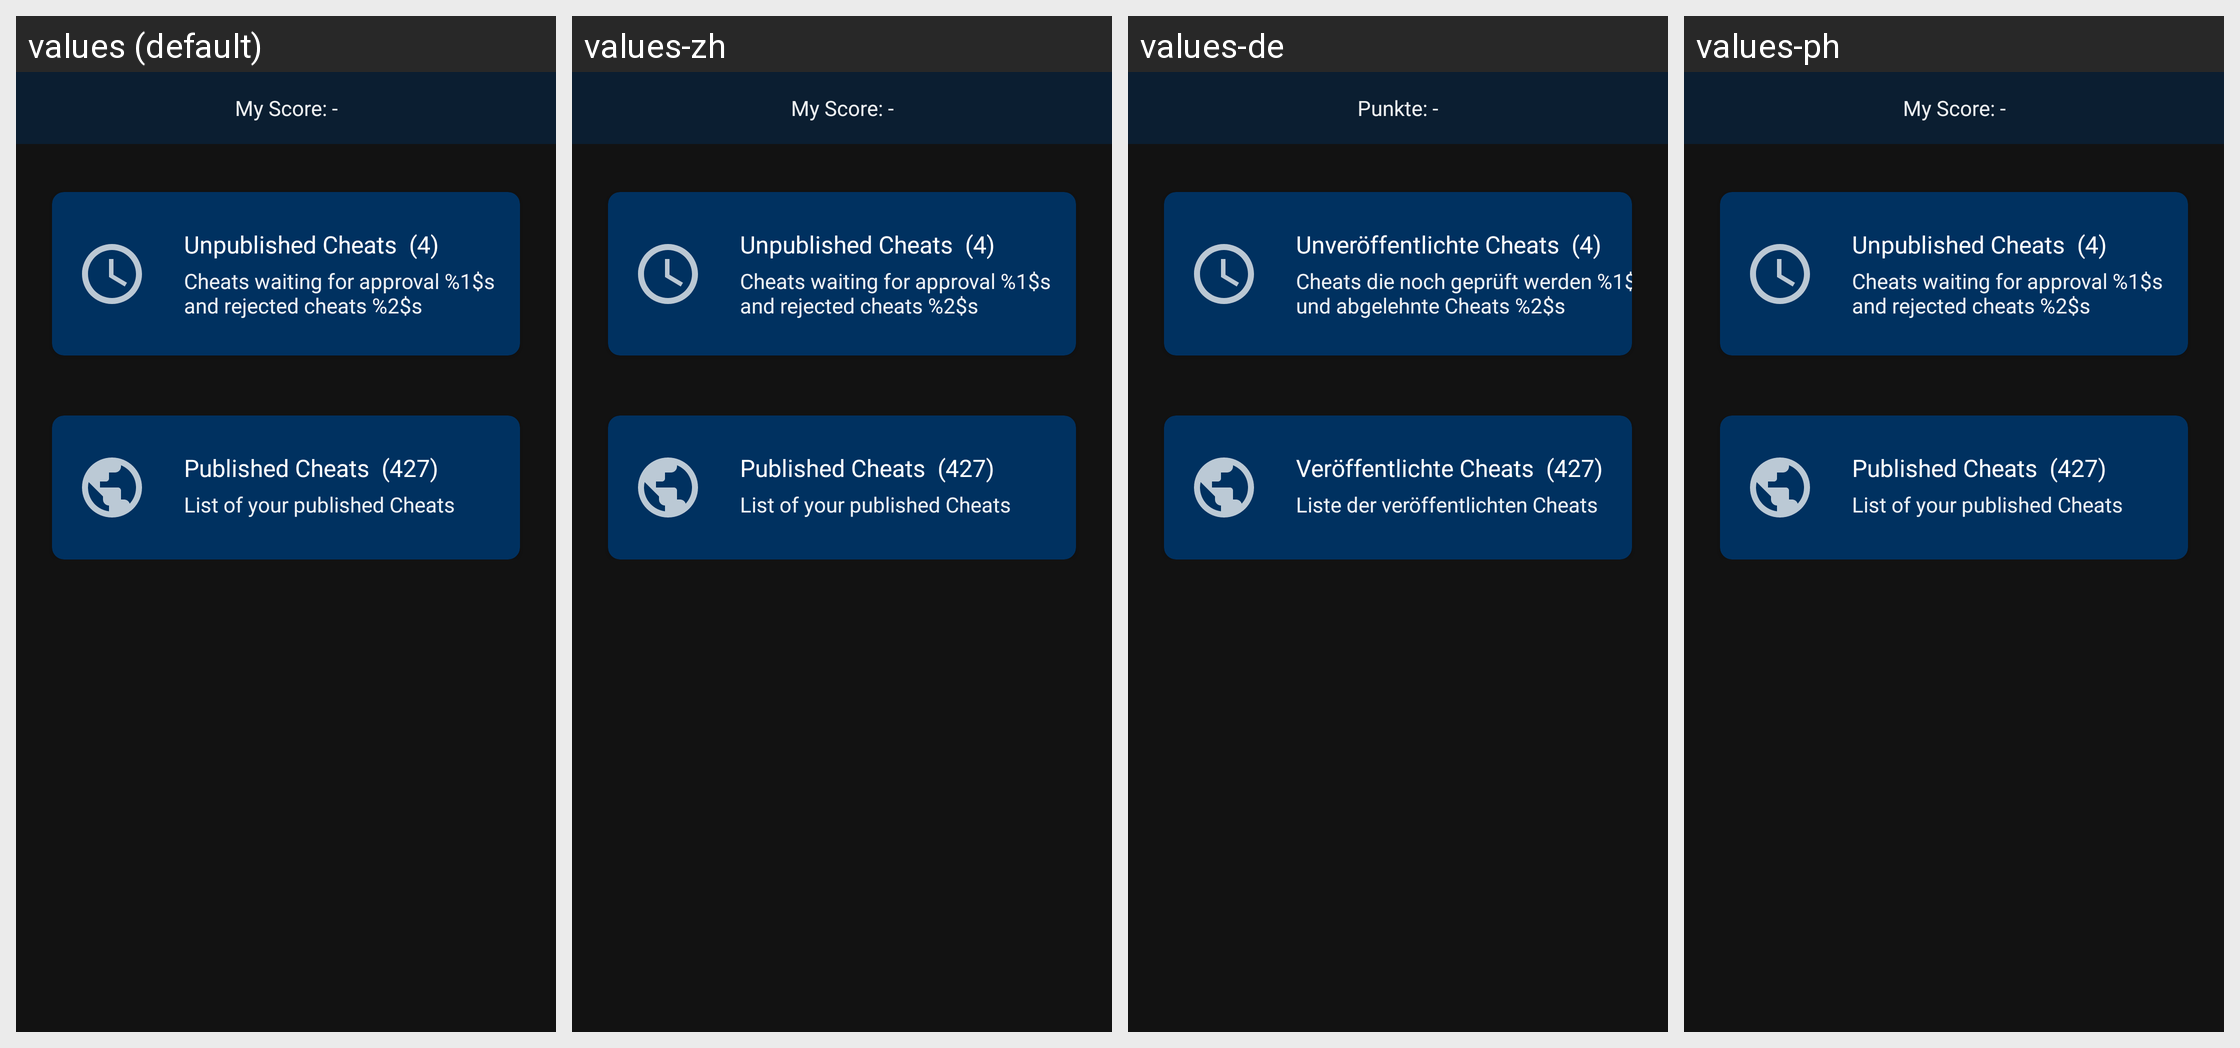

This grid shows one Android layout under several languages. Give, for every string resource on the screen, its name, the default text and each shown locale's text.
Android screen res/layout/fragment_my_cheats_overview.xml rendered under 4 locales, left to right: values (default), values-zh, values-de, values-ph. Device: Nexus 5 (rendered at 1080×1920; each locale shown at half size, 540×960, under a caption strip naming it); theme Theme.Navyblue.
Other locales in the repository, not shown: values-da, values-es, values-fil, values-tr, values-zh-rTW.
Strings drawn on this screen, with the default value and each locale's value (text and hints the layout hard-codes, and strings that could not be matched under every locale, appear in the picture but are not listed):

my_score
  values: My Score: -
  values-zh: My Score: -  [not translated; the default value is used]
  values-de: Punkte: -
  values-ph: My Score: -  [not translated; the default value is used]

unpublished_cheats
  values: Unpublished Cheats
  values-zh: Unpublished Cheats  [not translated; the default value is used]
  values-de: Unveröffentlichte Cheats
  values-ph: Unpublished Cheats  [not translated; the default value is used]

cheats_waiting_for_approval
  values: Cheats waiting for approval %1$s
      and rejected cheats %2$s
  values-zh: Cheats waiting for approval %1$s
      and rejected cheats %2$s  [not translated; the default value is used]
  values-de: Cheats die noch geprüft werden %1$s 
      und abgelehnte Cheats %2$s
  values-ph: Cheats waiting for approval %1$s
      and rejected cheats %2$s  [not translated; the default value is used]

published_cheats
  values: Published Cheats
  values-zh: Published Cheats  [not translated; the default value is used]
  values-de: Veröffentlichte Cheats
  values-ph: Published Cheats  [not translated; the default value is used]

list_of_published_cheats
  values: List of your published Cheats
  values-zh: List of your published Cheats  [not translated; the default value is used]
  values-de: Liste der veröffentlichten Cheats
  values-ph: List of your published Cheats  [not translated; the default value is used]
